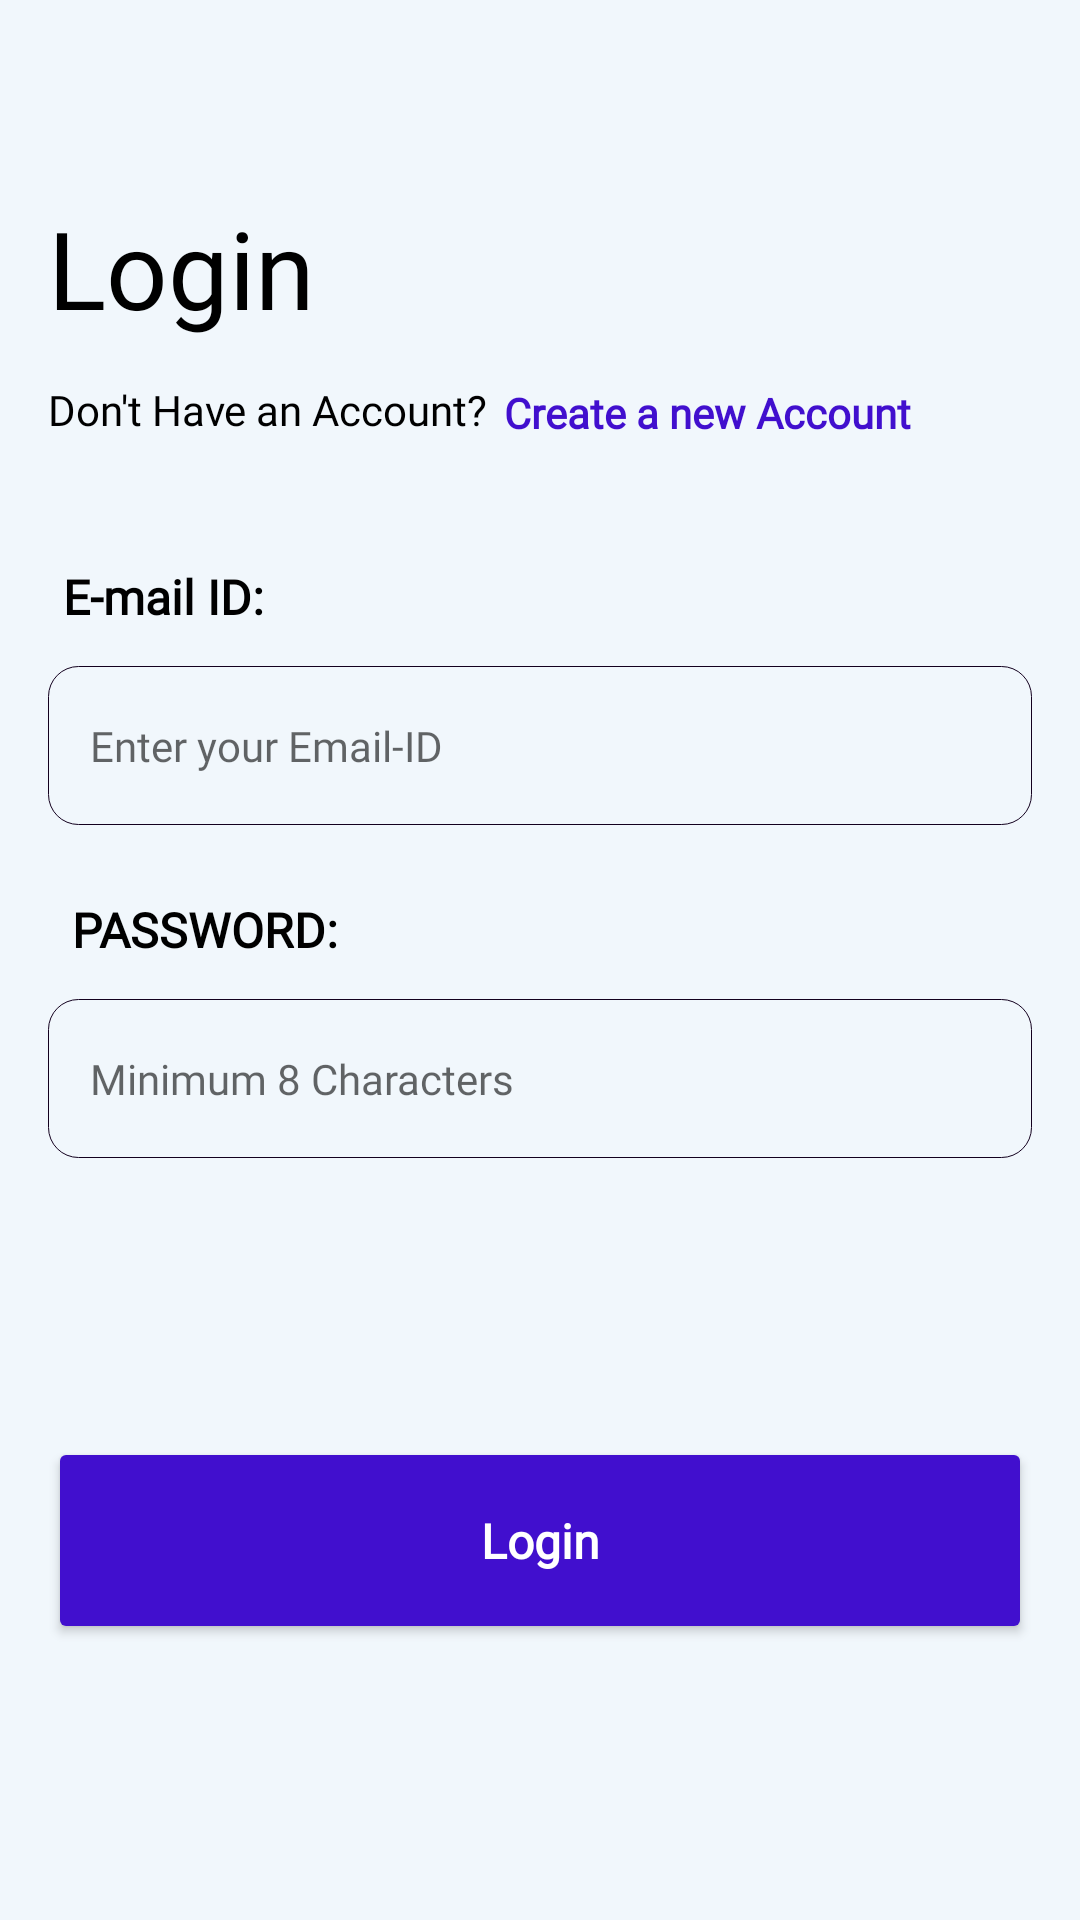

Layout XML and referenced resources for this Android screen:
<!-- AndroidManifest.xml: application theme Theme.ADGVITFINAL -->
<!-- res/layout/activity_login.xml -->
<?xml version="1.0" encoding="utf-8"?>
<androidx.constraintlayout.widget.ConstraintLayout xmlns:android="http://schemas.android.com/apk/res/android"
    xmlns:app="http://schemas.android.com/apk/res-auto"
    xmlns:tools="http://schemas.android.com/tools"
    android:layout_width="match_parent"
    android:layout_height="match_parent"
    tools:context=".JavaActivities.Signup1"
    android:background="?attr/backgroundColor">

    <ScrollView
        android:layout_width="match_parent"
        android:layout_height="match_parent">

        <androidx.constraintlayout.widget.ConstraintLayout
            android:layout_width="match_parent"
            android:layout_height="match_parent">

            <TextView
                android:id="@+id/login_title"
                android:layout_width="0dp"
                android:layout_height="54dp"
                android:layout_marginStart="16dp"
                android:layout_marginTop="65dp"
                android:layout_marginEnd="16dp"
                android:fontFamily="@font/poppins_bold"
                android:text="Login"
                android:textColor="@color/text_color_1"
                android:textSize="36sp"
                app:layout_constraintEnd_toEndOf="parent"
                app:layout_constraintStart_toStartOf="parent"
                app:layout_constraintTop_toTopOf="parent" />

            <androidx.constraintlayout.widget.ConstraintLayout
                android:id="@+id/linearlayout"
                android:layout_width="0dp"
                android:layout_height="wrap_content"
                android:layout_gravity="center"
                android:layout_marginStart="16dp"
                android:layout_marginTop="8dp"
                android:layout_marginEnd="20dp"
                android:background="?attr/backgroundColor"
                android:orientation="horizontal"
                app:layout_constraintEnd_toEndOf="parent"
                app:layout_constraintStart_toStartOf="parent"
                app:layout_constraintTop_toBottomOf="@+id/login_title">

                <TextView
                    android:id="@+id/textView2"
                    android:layout_width="wrap_content"
                    android:layout_height="wrap_content"
                    android:layout_marginBottom="2dp"
                    android:fontFamily="@font/poppins_light"
                    android:text="Don't Have an Account?"
                    android:textColor="@color/text_color_1"
                    android:textSize="14sp"
                    app:layout_constraintBottom_toBottomOf="parent"
                    app:layout_constraintStart_toStartOf="parent"
                    app:layout_constraintTop_toTopOf="parent" />

                <TextView
                    android:id="@+id/login_createAccount"
                    android:layout_width="wrap_content"
                    android:layout_height="wrap_content"
                    android:fontFamily="@font/poppins"
                    android:maxLines="1"
                    android:text="Create a new Account"
                    android:textAlignment="textStart"
                    android:layout_marginStart="2dp"
                    android:textColor="@color/button_color"
                    android:textSize="14sp"
                    android:textStyle="bold"
                    app:layout_constraintHorizontal_bias="0.08"
                    app:layout_constraintBottom_toBottomOf="parent"
                    app:layout_constraintEnd_toEndOf="parent"
                    app:layout_constraintStart_toEndOf="@+id/textView2"
                    app:layout_constraintTop_toTopOf="parent" />

            </androidx.constraintlayout.widget.ConstraintLayout>

            <TextView
                android:id="@+id/textView3"
                android:layout_width="wrap_content"
                android:layout_height="24dp"
                android:layout_marginStart="21dp"
                android:layout_marginTop="40dp"
                android:fontFamily="@font/poppins_bold"
                android:text="E-mail ID:"
                android:textColor="@color/text_color_1"
                android:textFontWeight="600"
                android:textSize="16sp"
                app:layout_constraintStart_toStartOf="parent"
                app:layout_constraintTop_toBottomOf="@+id/linearlayout" />

            <EditText
                android:id="@+id/login_email"
                android:layout_width="match_parent"
                android:layout_height="wrap_content"
                android:layout_marginLeft="16dp"
                android:layout_marginTop="10dp"
                android:layout_marginRight="16dp"
                android:background="?attr/editTextBackground"
                android:fontFamily="@font/poppins_light"
                android:hint="Enter your Email-ID"
                android:paddingLeft="14dp"
                android:paddingTop="17dp"
                android:paddingBottom="17dp"
                android:singleLine="true"
                android:textFontWeight="500"
                android:textSize="14sp"
                app:layout_constraintStart_toStartOf="parent"
                app:layout_constraintTop_toBottomOf="@+id/textView3" />

            <TextView
                android:id="@+id/textView4"
                android:layout_width="wrap_content"
                android:layout_height="24dp"
                android:layout_marginStart="24dp"
                android:layout_marginLeft="21dp"
                android:layout_marginTop="24dp"
                android:layout_marginRight="278dp"
                android:fontFamily="@font/poppins_bold"
                android:text="PASSWORD:"
                android:textColor="@color/text_color_1"
                android:textFontWeight="600"
                android:textSize="16sp"
                app:layout_constraintStart_toStartOf="parent"
                app:layout_constraintTop_toBottomOf="@+id/login_email" />

            <EditText
                android:id="@+id/login_password"
                android:layout_width="match_parent"
                android:layout_height="wrap_content"
                android:inputType="textPassword"
                android:layout_marginLeft="16dp"
                android:layout_marginTop="10dp"
                android:layout_marginRight="16dp"
                android:background="?attr/editTextBackground"
                android:fontFamily="@font/poppins_light"
                android:hint="Minimum 8 Characters"
                android:paddingLeft="14dp"
                android:paddingTop="17dp"
                android:paddingBottom="17dp"
                android:textFontWeight="500"
                android:textSize="14sp"
                app:layout_constraintStart_toStartOf="parent"
                app:layout_constraintTop_toBottomOf="@+id/textView4" />

            <Button
                android:id="@+id/login_button"
                android:layout_width="match_parent"
                android:layout_height="69dp"
                android:layout_marginStart="16dp"
                android:layout_marginLeft="16dp"
                android:layout_marginTop="93dp"
                android:layout_marginEnd="16dp"
                android:layout_marginRight="16dp"
                android:backgroundTint="@color/button_color"
                android:fontFamily="@font/poppins_semibold"
                android:gravity="center"
                android:paddingTop="18dp"
                android:paddingBottom="18dp"
                android:text="Login"
                android:textAllCaps="false"
                android:textColor="#ffffff"
                android:textFontWeight="600"
                android:textSize="16sp"
                app:cornerRadius="12dp"
                app:layout_constraintEnd_toEndOf="parent"
                app:layout_constraintHorizontal_bias="0.0"
                app:layout_constraintStart_toStartOf="parent"
                app:layout_constraintTop_toBottomOf="@+id/login_password" />
        </androidx.constraintlayout.widget.ConstraintLayout>

    </ScrollView>
</androidx.constraintlayout.widget.ConstraintLayout>
<!-- resources referenced by this layout -->
<resources>
  <color name="button_color">@color/light_mode_primary</color>
  <color name="text_color_1">#000</color>
  <style name="Theme.ADGVITFINAL" parent="Theme.MaterialComponents.Light.DarkActionBar">
          
          <item name="colorPrimary">@color/light_mode_primary</item>
          <item name="colorPrimaryVariant">@color/light_mode_primary</item>
          <item name="colorOnPrimary">@color/white</item>
          <item name="backgroundColor">@color/background_color_light_mode</item>
          <item name="background">@color/light_mode_primary</item>
          <item name="cardBackgroundColor">@color/light_grey</item>
          <item name="editTextBackground">@drawable/light_edit_text_design</item>
          
          <item name="colorSecondary">@color/light_mode_primary</item>
          <item name="colorSecondaryVariant">@color/light_mode_primary</item>
          <item name="colorOnSecondary">@color/black</item>
          
          <item name="android:statusBarColor" tools:targetApi="l">@color/background_color_light_mode</item>
          <item name="android:windowLightStatusBar" tools:targetApi="23">true</item>
          
      </style>
  <color name="light_mode_primary">#FF410FCE</color>
  <color name="white">#FFFFFFFF</color>
  <color name="background_color_light_mode">#F1F7FC</color>
  <color name="light_grey">#DCE1E6</color>
  <!-- drawable light_edit_text_design (drawable-v24) -->
  <?xml version="1.0" encoding="utf-8"?>
  <shape xmlns:android="http://schemas.android.com/apk/res/android"
      android:shape="rectangle" android:padding="10dp">
  
      <stroke
          android:width="0.3dp"
          android:color="#13001E"
          android:height="10dp"/>
  
      <corners android:radius="10dp"/>
  </shape>
  <color name="black">#FF000000</color>
</resources>
